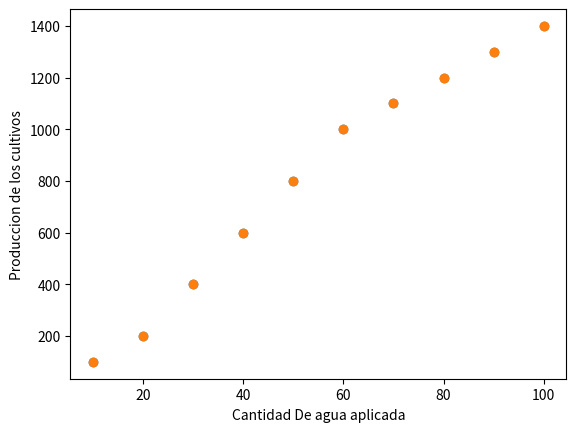

Source code (Python):
from numpy import *
from matplotlib.pyplot import *




agua = array([10,20,30,40,50,60,70,80,90,100])
produccion = array([100,200,400,600,800,1000,1100,1200,1300,1400])

scatter(agua,produccion)
scatter(agua,produccion)
xlabel("Cantidad De agua aplicada")
ylabel("Produccion de los cultivos")
show()

if produccion.max() == produccion[-1]:
  print("No se puede determinar la cantidad optima de agua")
else:
  cantidad_optima = agua[argmax(produccion)]
  print("La cantidad óptima de agua a aplicar es de",cantidad_optima,"litros")
